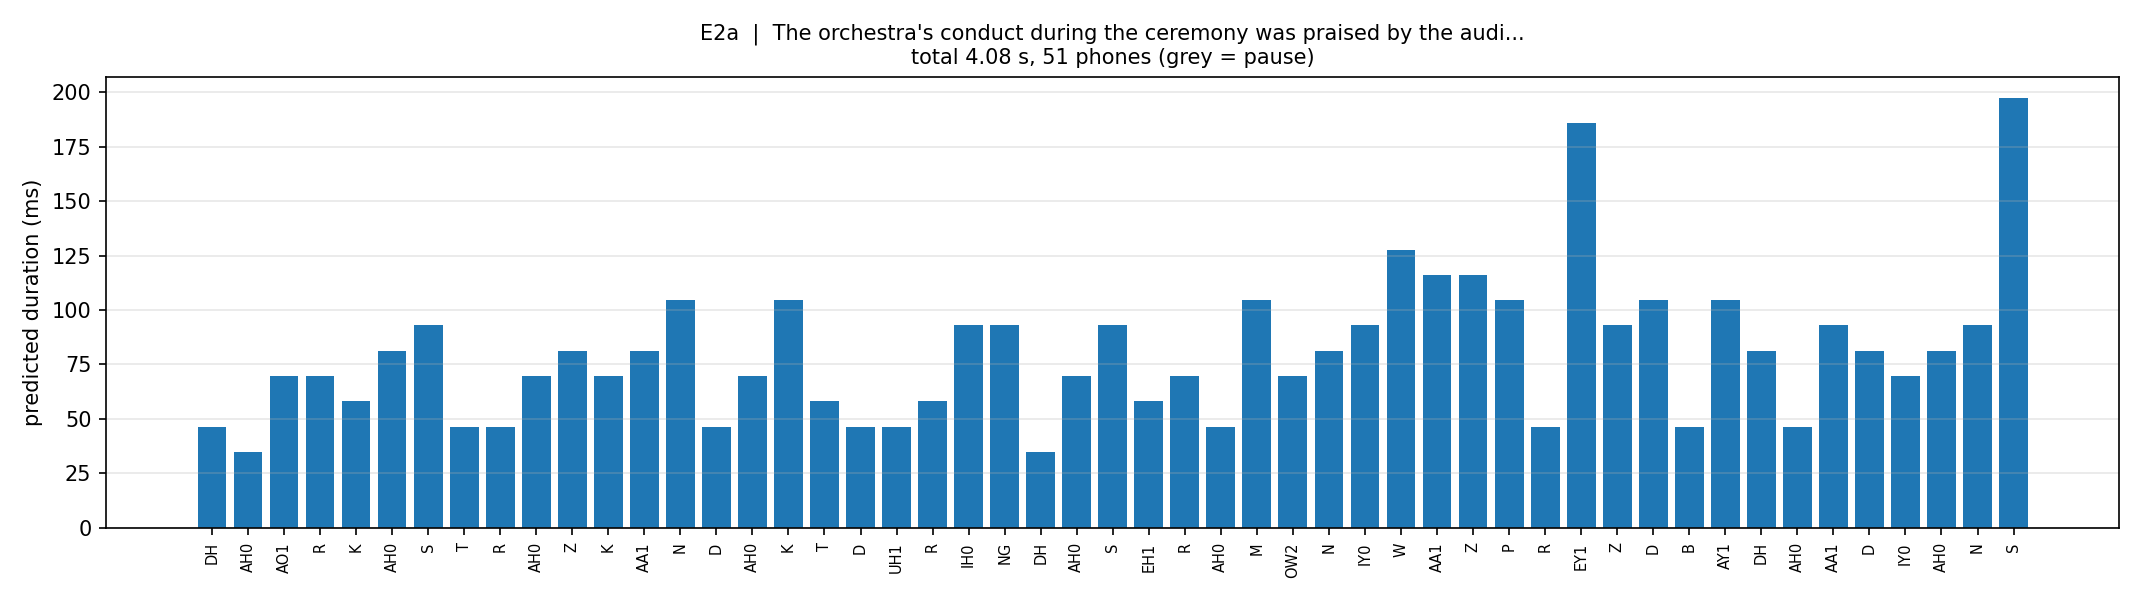

Values plotted in this chart, from the file beside it:
phone, frames, ms, log_dur_pred
DH, 4, 46.4, 1.614
AH0, 3, 34.8, 1.362
AO1, 6, 69.7, 1.921
R, 6, 69.7, 1.996
K, 5, 58.0, 1.775
AH0, 7, 81.3, 2.022
S, 8, 92.9, 2.191
T, 4, 46.4, 1.62
R, 4, 46.4, 1.7
AH0, 6, 69.7, 1.982
Z, 7, 81.3, 2.114
K, 6, 69.7, 1.914
AA1, 7, 81.3, 2.052
N, 9, 104.5, 2.322
D, 4, 46.4, 1.505
AH0, 6, 69.7, 1.91
K, 9, 104.5, 2.282
T, 5, 58.0, 1.789
D, 4, 46.4, 1.525
UH1, 4, 46.4, 1.546
R, 5, 58.0, 1.842
IH0, 8, 92.9, 2.156
NG, 8, 92.9, 2.23
DH, 3, 34.8, 1.371
AH0, 6, 69.7, 1.931
S, 8, 92.9, 2.154
EH1, 5, 58.0, 1.814
R, 6, 69.7, 1.997
AH0, 4, 46.4, 1.687
M, 9, 104.5, 2.261
OW2, 6, 69.7, 1.891
N, 7, 81.3, 2.09
IY0, 8, 92.9, 2.192
W, 11, 127.7, 2.444
AA1, 10, 116.1, 2.414
Z, 10, 116.1, 2.363
P, 9, 104.5, 2.264
R, 4, 46.4, 1.569
EY1, 16, 185.8, 2.812
Z, 8, 92.9, 2.196
D, 9, 104.5, 2.262
B, 4, 46.4, 1.51
AY1, 9, 104.5, 2.263
DH, 7, 81.3, 2.066
AH0, 4, 46.4, 1.64
AA1, 8, 92.9, 2.171
D, 7, 81.3, 2.019
IY0, 6, 69.7, 1.942
AH0, 7, 81.3, 2.122
N, 8, 92.9, 2.241
S, 17, 197.4, 2.88
